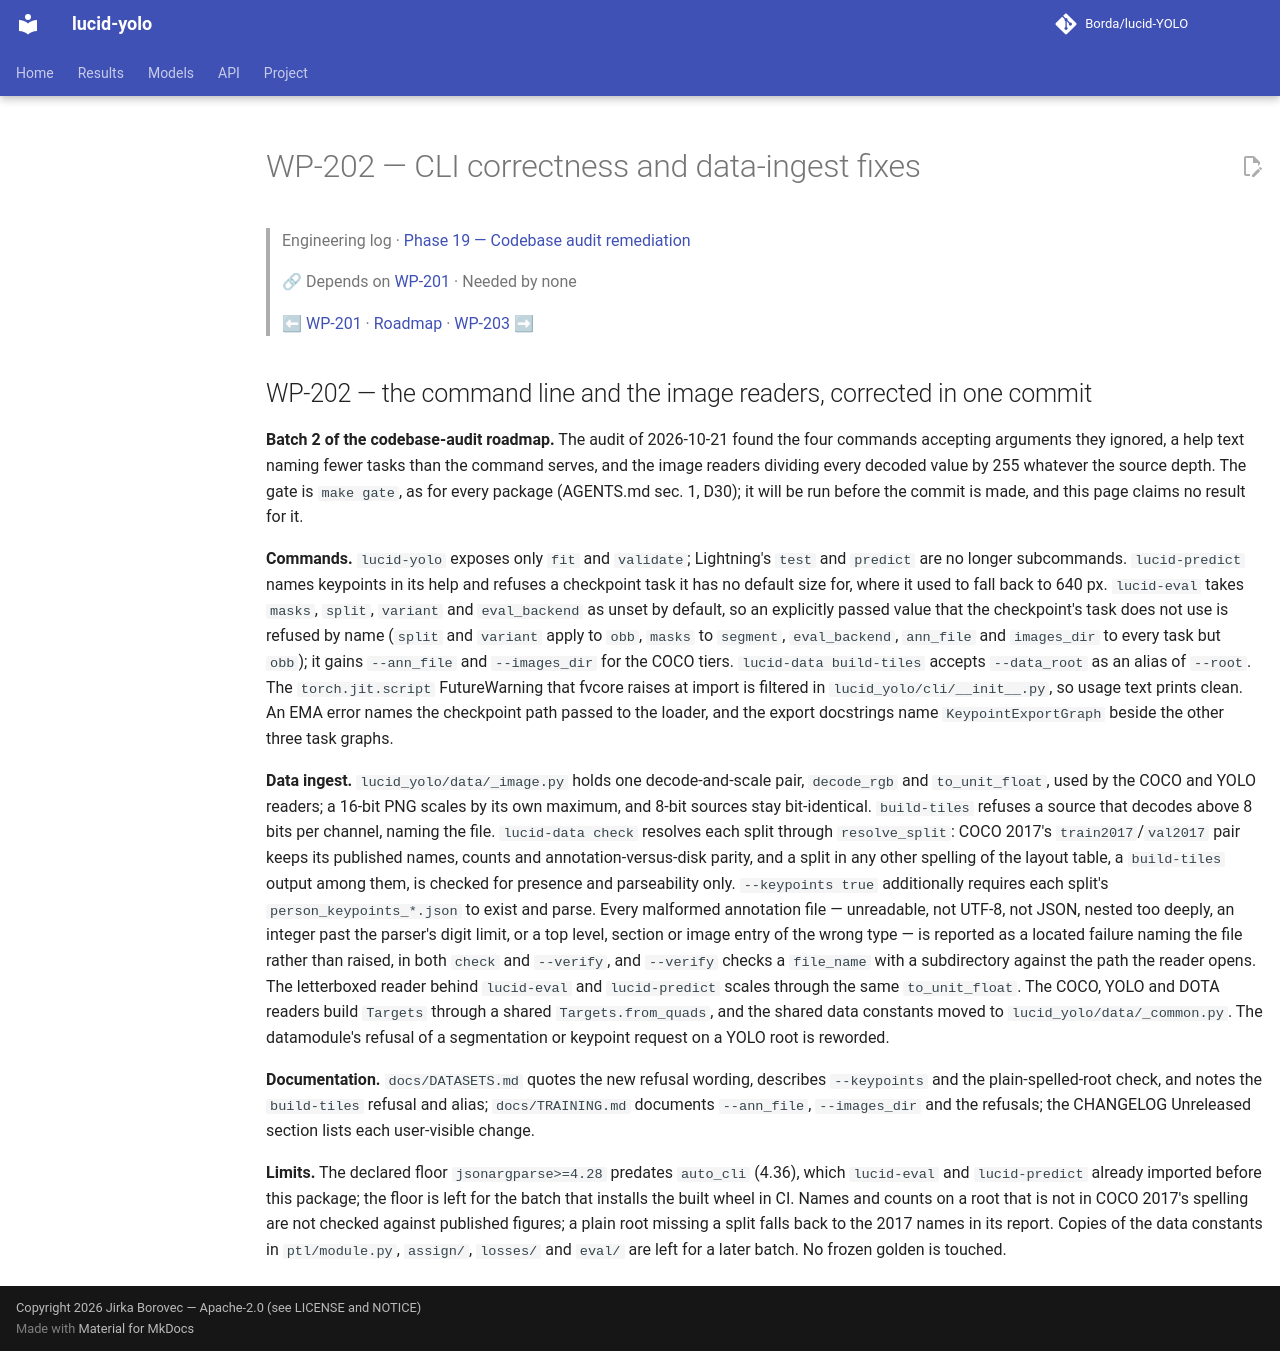

repository: Borda/lucid-YOLO · page: work_packages/wp-202/index.html · generator: mkdocs

# WP-202 — CLI correctness and data-ingest fixes

> Engineering log · [Phase 19 — Codebase audit remediation](../engineering/phase-19-codebase-audit.md)
>
> 🔗 Depends on [WP-201](../work_packages/wp-201.md) · Needed by none
>
> ⬅ [WP-201](../work_packages/wp-201.md) · [Roadmap](../ROADMAP.md) · [WP-203](../work_packages/wp-203.md) ➡

<!-- --8<-- [start:engineering] -->

<a id="wp-202"></a>

## WP-202 — the command line and the image readers, corrected in one commit

**Batch 2 of the codebase-audit roadmap.** The audit of 2026-10-21 found the four commands accepting arguments they ignored, a help text naming fewer tasks than the command serves, and the image readers dividing every decoded value by 255 whatever the source depth. The gate is `make gate`, as for every package (AGENTS.md sec. 1, D30); it will be run before the commit is made, and this page claims no result for it.

**Commands.** `lucid-yolo` exposes only `fit` and `validate`; Lightning's `test` and `predict` are no longer subcommands. `lucid-predict` names keypoints in its help and refuses a checkpoint task it has no default size for, where it used to fall back to 640 px. `lucid-eval` takes `masks`, `split`, `variant` and `eval_backend` as unset by default, so an explicitly passed value that the checkpoint's task does not use is refused by name (`split` and `variant` apply to `obb`, `masks` to `segment`, `eval_backend`, `ann_file` and `images_dir` to every task but `obb`); it gains `--ann_file` and `--images_dir` for the COCO tiers. `lucid-data build-tiles` accepts `--data_root` as an alias of `--root`. The `torch.jit.script` FutureWarning that fvcore raises at import is filtered in `lucid_yolo/cli/__init__.py`, so usage text prints clean. An EMA error names the checkpoint path passed to the loader, and the export docstrings name `KeypointExportGraph` beside the other three task graphs.

**Data ingest.** `lucid_yolo/data/_image.py` holds one decode-and-scale pair, `decode_rgb` and `to_unit_float`, used by the COCO and YOLO readers; a 16-bit PNG scales by its own maximum, and 8-bit sources stay bit-identical. `build-tiles` refuses a source that decodes above 8 bits per channel, naming the file. `lucid-data check` resolves each split through `resolve_split`: COCO 2017's `train2017`/`val2017` pair keeps its published names, counts and annotation-versus-disk parity, and a split in any other spelling of the layout table, a `build-tiles` output among them, is checked for presence and parseability only. `--keypoints true` additionally requires each split's `person_keypoints_*.json` to exist and parse. Every malformed annotation file — unreadable, not UTF-8, not JSON, nested too deeply, an integer past the parser's digit limit, or a top level, section or image entry of the wrong type — is reported as a located failure naming the file rather than raised, in both `check` and `--verify`, and `--verify` checks a `file_name` with a subdirectory against the path the reader opens. The letterboxed reader behind `lucid-eval` and `lucid-predict` scales through the same `to_unit_float`. The COCO, YOLO and DOTA readers build `Targets` through a shared `Targets.from_quads`, and the shared data constants moved to `lucid_yolo/data/_common.py`. The datamodule's refusal of a segmentation or keypoint request on a YOLO root is reworded.

**Documentation.** `docs/DATASETS.md` quotes the new refusal wording, describes `--keypoints` and the plain-spelled-root check, and notes the `build-tiles` refusal and alias; `docs/TRAINING.md` documents `--ann_file`, `--images_dir` and the refusals; the CHANGELOG Unreleased section lists each user-visible change.

**Limits.** The declared floor `jsonargparse>=4.28` predates `auto_cli` (4.36), which `lucid-eval` and `lucid-predict` already imported before this package; the floor is left for the batch that installs the built wheel in CI. Names and counts on a root that is not in COCO 2017's spelling are not checked against published figures; a plain root missing a split falls back to the 2017 names in its report. Copies of the data constants in `ptl/module.py`, `assign/`, `losses/` and `eval/` are left for a later batch. No frozen golden is touched.

<!-- --8<-- [end:engineering] -->
